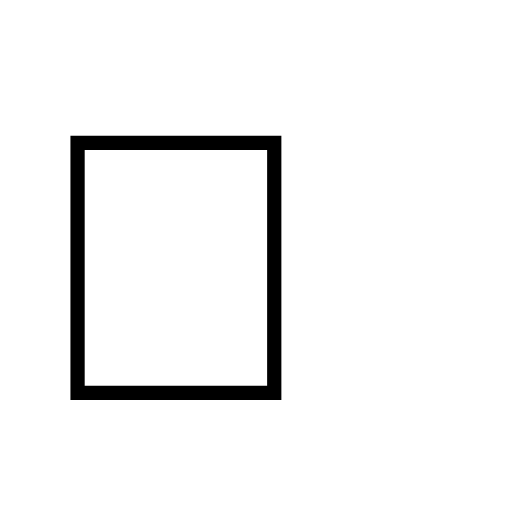
t = 0.00 s
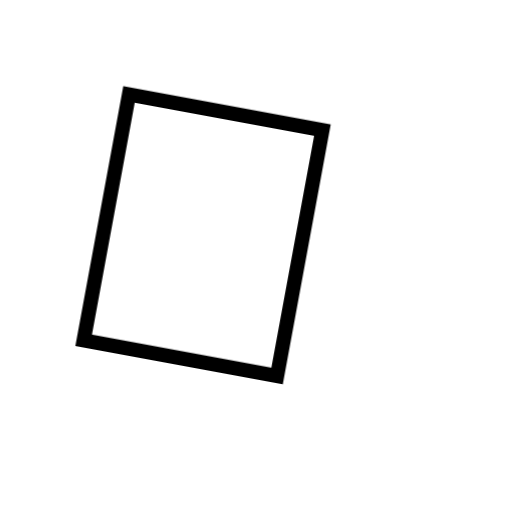
t = 1.30 s
t = 1.60 s: frame unchanged from t = 0.00 s, image omitted
t = 3.20 s: frame unchanged from t = 0.00 s, image omitted
t = 4.80 s: frame unchanged from t = 0.00 s, image omitted
t = 6.40 s: frame unchanged from t = 0.00 s, image omitted

The animated SVG that drew these frames (rendered in a browser with its animation timeline set to each time). Animation: 1 CSS @keyframes rule; one cycle of 8.00 s, repeats indefinitely.

<svg xmlns="http://www.w3.org/2000/svg" width="28" height="28" viewBox="0 0 32 32" role="img" aria-label="Waving hand">
  <style>
    @media (prefers-reduced-motion: no-preference) {
      .hand { animation: wave 8s ease-in-out infinite; transform-origin: 23px 25px; }
      @keyframes wave {
        0%, 20%, 100% { transform: rotate(0deg); }
        5%, 15% { transform: rotate(12deg); }
        10% { transform: rotate(-8deg); }
      }
    }
  </style>
  <text class="hand" x="2" y="25" font-size="24" font-family="Segoe UI Emoji,Apple Color Emoji,Noto Color Emoji,sans-serif">👋</text>
</svg>
